Image classification data set "final_dataset" (JeankBraham/proyecto_platanal on GitHub). Class labels (3): black sigatoka, healthy leaves, sigatoka.

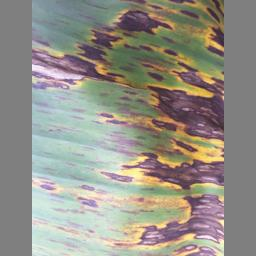
Label: black sigatoka

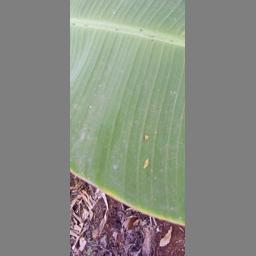
Label: healthy leaves

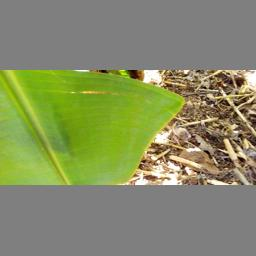
Label: healthy leaves

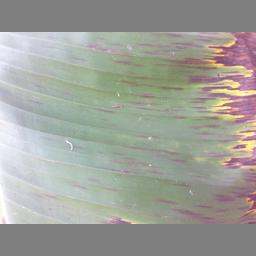
Label: black sigatoka

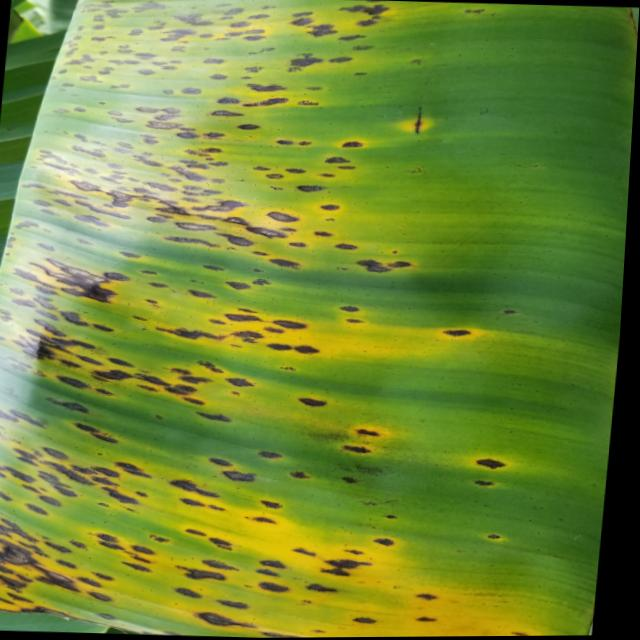
Label: sigatoka

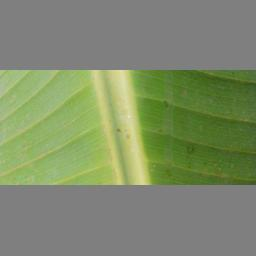
Label: healthy leaves
